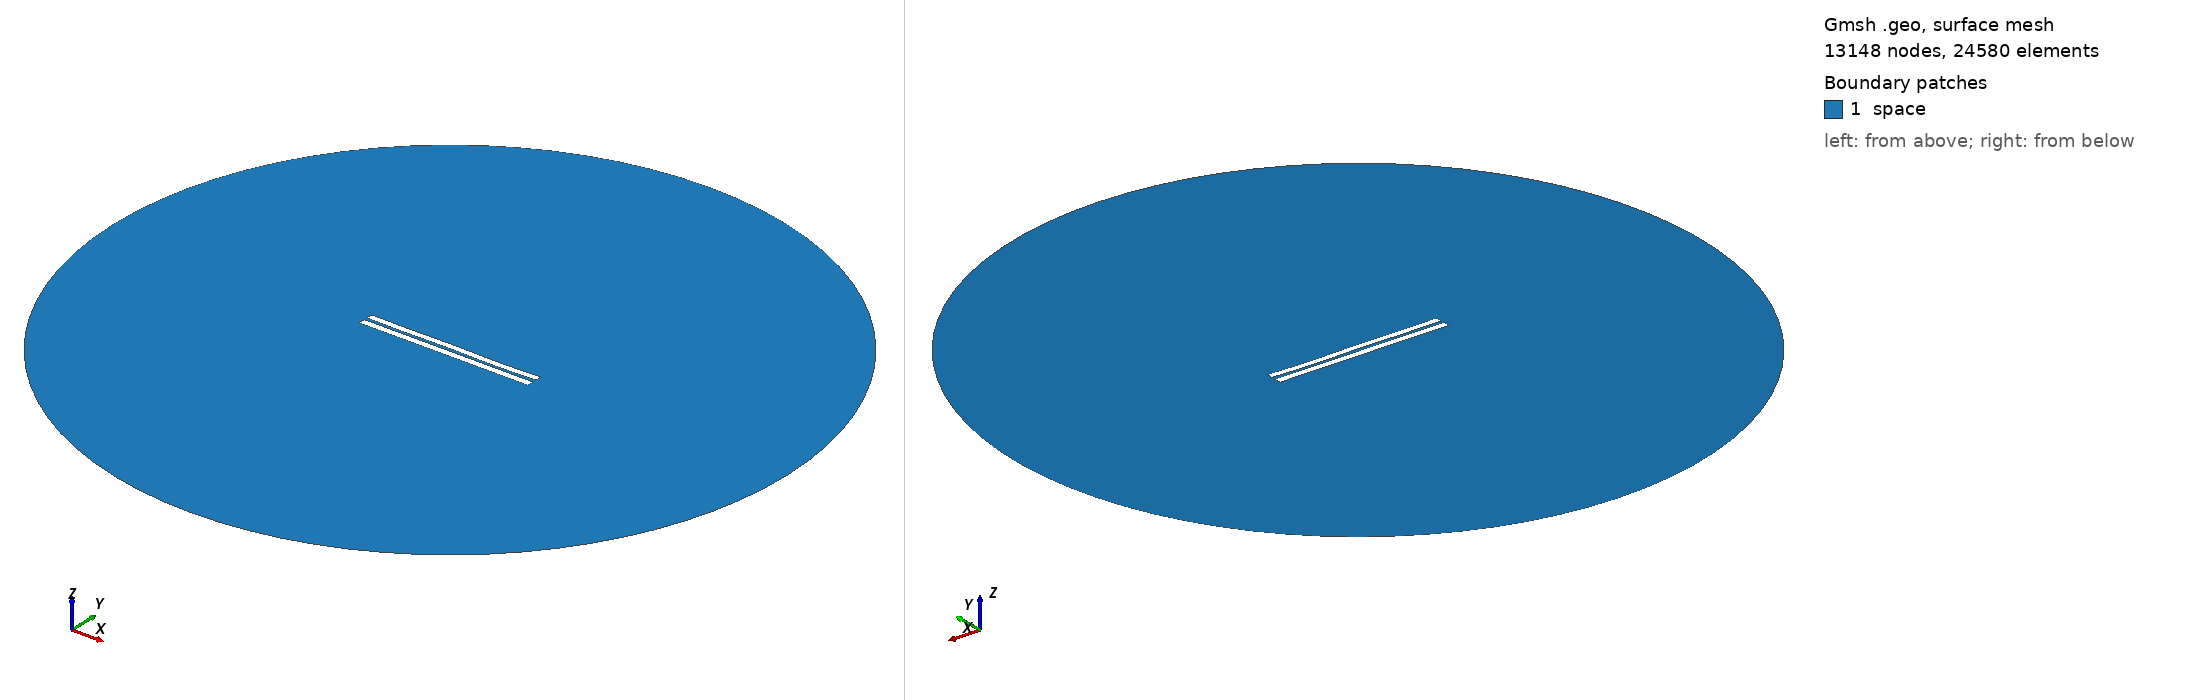

Gmsh geometry script, surface-meshed: 13148 nodes, 24580 surface elements. Boundary patches (legend numbers): 1 space. Left view from above one corner, right view from below the opposite corner. Legend entries are the model's physical surfaces. The drawing asked Gmsh for element sizes between 1% and 20% of the model's largest extent; the script's own settings can give other sizes.

=== 3916.geo (drawn) ===
//---------------------------------------
// Geometry kernel
//---------------------------------------

SetFactory("OpenCASCADE");



//---------------------------------------
// Parameters of the geometry
//---------------------------------------

// Overetch of the upper plate
overetch = 0.125;

// Distance between the plates
distance = 1.75;

// Discretization over the x axis (for the deformation)
nx = 50; 

// Length of the plate
L = 100 - overetch; 

// Number of modes
n = 4; 

// 1st mode coefficient
coeff(1) = -0.075;
beta(1) = 0.596864 * 3.1415926535 / L;

// 2nd mode coefficient
coeff(2) = -0.075;
beta(2) = 1.49418 * 3.1415926535 / L;

// 3rd mode coefficient
coeff(3) = 0.07499999999999998;
beta(3) = 2.50025 * 3.1415926535 / L;

// 4th mode coefficient
coeff(4) = -0.15;
beta(4) = 3.49999 * 3.1415926535 / L;



//---------------------------------------
// Upper plate (deformed rectangle)
//---------------------------------------

// Coordiantes of the upper plate
xmin = -50;
xmax = 50 - overetch;

// Height of the upper plate
yheight = 4 - 2 * overetch;

// Indexes of the points
UpperID[] = {};
LowerID[] = {};
LeftID[] = {};
RightID[] = {};

// Point index
p = 1;

// Horizontal edges
For i In {1:nx}
    x = xmin + (i-1)*(xmax - xmin)/(nx-1);

    y_bottom = distance / 2 + overetch;
    For j In {1:n}
        C = (Cosh(beta(j)*L) + Cos(beta(j)*L)) / (Sinh(beta(j)*L) + Sin(beta(j)*L));
        y_bottom  = y_bottom + coeff(j) * (Cosh(beta(j)*(x+50)) - Cos(beta(j)*(x+50)) - C * (Sinh(beta(j)*(x+50)) - Sin(beta(j)*(x+50))));
    EndFor

    y_top = y_bottom + yheight;

    Point(p) = {x, y_top, 0, 1.0};
    UpperID[i] = p;
    p = p + 1;

    Point(p) = {x, y_bottom, 0, 1.0};
    LowerID[i] = p;
    p = p + 1;
EndFor

// Create point lists
UpperPts[] = {}; LowerPts[] = {};
For i In {1:nx}
  UpperPts[] += {UpperID[i]};
  LowerPts[] += {LowerID[i]};
EndFor

// Build splines
Spline(1) = {UpperPts[]};
Spline(2) = {LowerPts[]};
Line(3) = {LowerPts[nx-1], UpperPts[nx-1]};
Line(4) = {LowerPts[0], UpperPts[0]};

// Build the plane surface
Curve Loop(1) = {2, 3, -1, -4};
Plane Surface(1) = {1};



//---------------------------------------
// Lower plate (rectangle)
//---------------------------------------

// Vertices
Point(1001) = {-50, -1, 0, 1.0};
Point(1002) = { 50, -1, 0, 1.0};
Point(1003) = { 50,  -5, 0, 1.0};
Point(1004) = {-50,  -5, 0, 1.0};

// Edges
Line(5) = {1001, 1002};
Line(6) = {1002, 1003};
Line(7) = {1003, 1004};
Line(8) = {1004, 1001};

// Plane surface
Line Loop(2) = {5, 6, 7, 8};
Plane Surface(2) = {2}; 



//---------------------------------------
// Outer (fictious) boundary
//---------------------------------------

// Points
Point(1005) = {0, 0, 0};       // Center
Point(1006) = {200, 0, 0};     // Start point
Point(1007) = {0, 200, 0};     // 90 degrees
Point(1008) = {-200, 0, 0};    // 180 degrees
Point(1009) = {0, -200, 0};    // 270 degrees

// Circle arcs (each needs start, center, end)
Circle(9) = {1006, 1005, 1007};
Circle(10) = {1007, 1005, 1008};
Circle(11) = {1008, 1005, 1009};
Circle(12) = {1009, 1005, 1006};

// Plane surface for the entire domain
Curve Loop(3) = {9, 10, 11, 12};
Surface(3) = {3};

// Subtract the plates from the whole domain to obtain the actual domain where we want to solve the equations
BooleanDifference{ Surface{3}; Delete; }{ Surface{1}; Surface{2}; Delete; }




//---------------------------------------
// Transfinite Lines/Curves
//---------------------------------------

// Set the number of points on the boundaries
r = 7;

// Plates
Transfinite Curve {1, 2} = 50*r Using Progression 1;
Transfinite Curve {3, 4} = 2*r Using Progression 1;
Transfinite Line {5, 7} = 50*r Using Progression 1;
Transfinite Line {6, 8} = 2*r Using Progression 1;

// Outer boundary
Transfinite Line {9, 10, 11, 12} = 20 Using Progression 1;



//---------------------------------------
// Physical groups
//---------------------------------------                

// Physical curves (boundaries)
Physical Line("force_segment", 10) = {2};
Physical Line("upper_plate", 11) = {1, 3, 4};
Physical Line("lower_plate", 12) = {5, 6, 7, 8};
Physical Line("boundary", 20) = {9, 10, 11, 12};

// Physical Surfaces
Physical Surface("space", 30) = {3};



//---------------------------------------
// 6. Generate the Mesh
//---------------------------------------

// 2D mesh generation
Mesh 2;
